Run: headless pygame with SDL's dummy video driver; simulated clock (each Clock.tick advances the game by its frame time, no real sleeping); random seed 0; keys injected as events and as key.get_pressed() state; mouse plan: one left click at the window centre at the start of phase 2, then a move to the lower-right quarter at the start of phase 3.
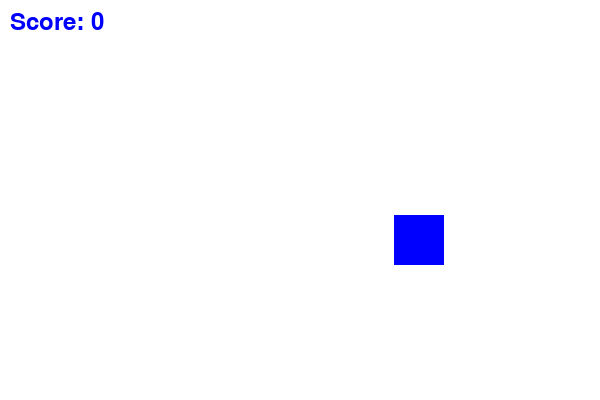
Frame 1 of 4 · flips 1–60 · no input
Frame 2 of 4 · flips 61–180 · clicked the window centre · tapped SPACE, RETURN · held RIGHT (→), D · screen unchanged from frame 1, image omitted
Frame 3 of 4 · flips 181–300 · moved the mouse to the lower-right quarter · held DOWN (↓), S · screen unchanged from frame 2, image omitted
Frame 4 of 4 · flips 301–420 · held LEFT (←), A, UP (↑), W · screen unchanged from frame 3, image omitted

The pygame program that drew these frames:

# переміщування квадратика
import pygame
import random
import sys

# ініціалізація pygame
pygame.init()


WIDTH, HEIGHT = 600, 400
screen = pygame.display.set_mode((WIDTH, HEIGHT))
pygame.display.set_caption('Catch the Square')

clock = pygame.time.Clock()

WHITE = (255, 255, 255)
BLUE = (0, 0, 255)
score = 0
square_size = 50
x = random.randint(0, WIDTH - square_size)
y = random.randint(0, HEIGHT - square_size)

running = True
while running:
    for event in pygame.event.get():
        if event.type == pygame.QUIT:
            running = False
        elif event.type == pygame.MOUSEBUTTONDOWN:
            mouse_pos = pygame.mouse.get_pos()  # координати - (10, 20)
            if x <= mouse_pos[0] <= x + square_size and y <= mouse_pos[1] <= y + square_size:
                score += 1
                x = random.randint(0, WIDTH - square_size)
                y = random.randint(0, HEIGHT - square_size)
    screen.fill(WHITE)
    pygame.draw.rect(screen, BLUE, (x, y, square_size, square_size))

    # відображення рахунку
    font = pygame.font.Font(None, 36)
    text = font.render(f'Score: {score}', True, BLUE)
    screen.blit(text, (10, 10))

    pygame.display.flip()
    clock.tick(30)


pygame.quit()
sys.exit()
